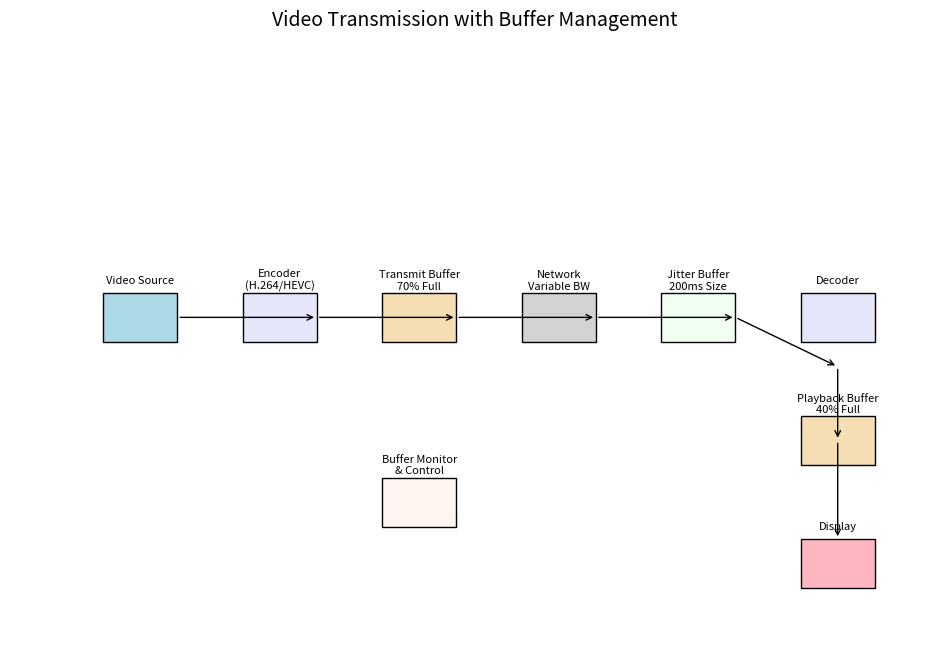

This chart was generated by the following Python code:
import matplotlib.pyplot as plt
import matplotlib.patches as patches

fig, ax = plt.subplots(figsize=(12, 8))

# Create components
components = [
    {"name": "Video Source", "pos": (0.1, 0.5), "color": "lightblue"},
    {"name": "Encoder\n(H.264/HEVC)", "pos": (0.25, 0.5), "color": "lavender"},
    {"name": "Transmit Buffer\n70% Full", "pos": (0.4, 0.5), "color": "wheat"},
    {"name": "Network\nVariable BW", "pos": (0.55, 0.5), "color": "lightgray"},
    {"name": "Jitter Buffer\n200ms Size", "pos": (0.7, 0.5), "color": "honeydew"},
    {"name": "Decoder", "pos": (0.85, 0.5), "color": "lavender"},
    {"name": "Playback Buffer\n40% Full", "pos": (0.85, 0.3), "color": "wheat"},
    {"name": "Display", "pos": (0.85, 0.1), "color": "lightpink"},
    {"name": "Buffer Monitor\n& Control", "pos": (0.4, 0.2), "color": "seashell"}
]

for comp in components:
    ax.add_patch(patches.Rectangle(
        (comp["pos"][0], comp["pos"][1]), 0.08, 0.08,
        facecolor=comp["color"], edgecolor="black"
    ))
    ax.text(comp["pos"][0]+0.04, comp["pos"][1]+0.1, 
            comp["name"], ha="center", va="center", fontsize=8)

# Add connections
connections = [(0.18,0.54), (0.33,0.54), (0.48,0.54), (0.63,0.54), 
               (0.78,0.54), (0.89,0.46), (0.89,0.34), (0.89,0.18)]
for i in range(len(connections)-1):
    ax.annotate("", xy=connections[i+1], xytext=connections[i],
                arrowprops=dict(arrowstyle="->"))

plt.title("Video Transmission with Buffer Management", fontsize=14)
plt.axis("off")
plt.show()
